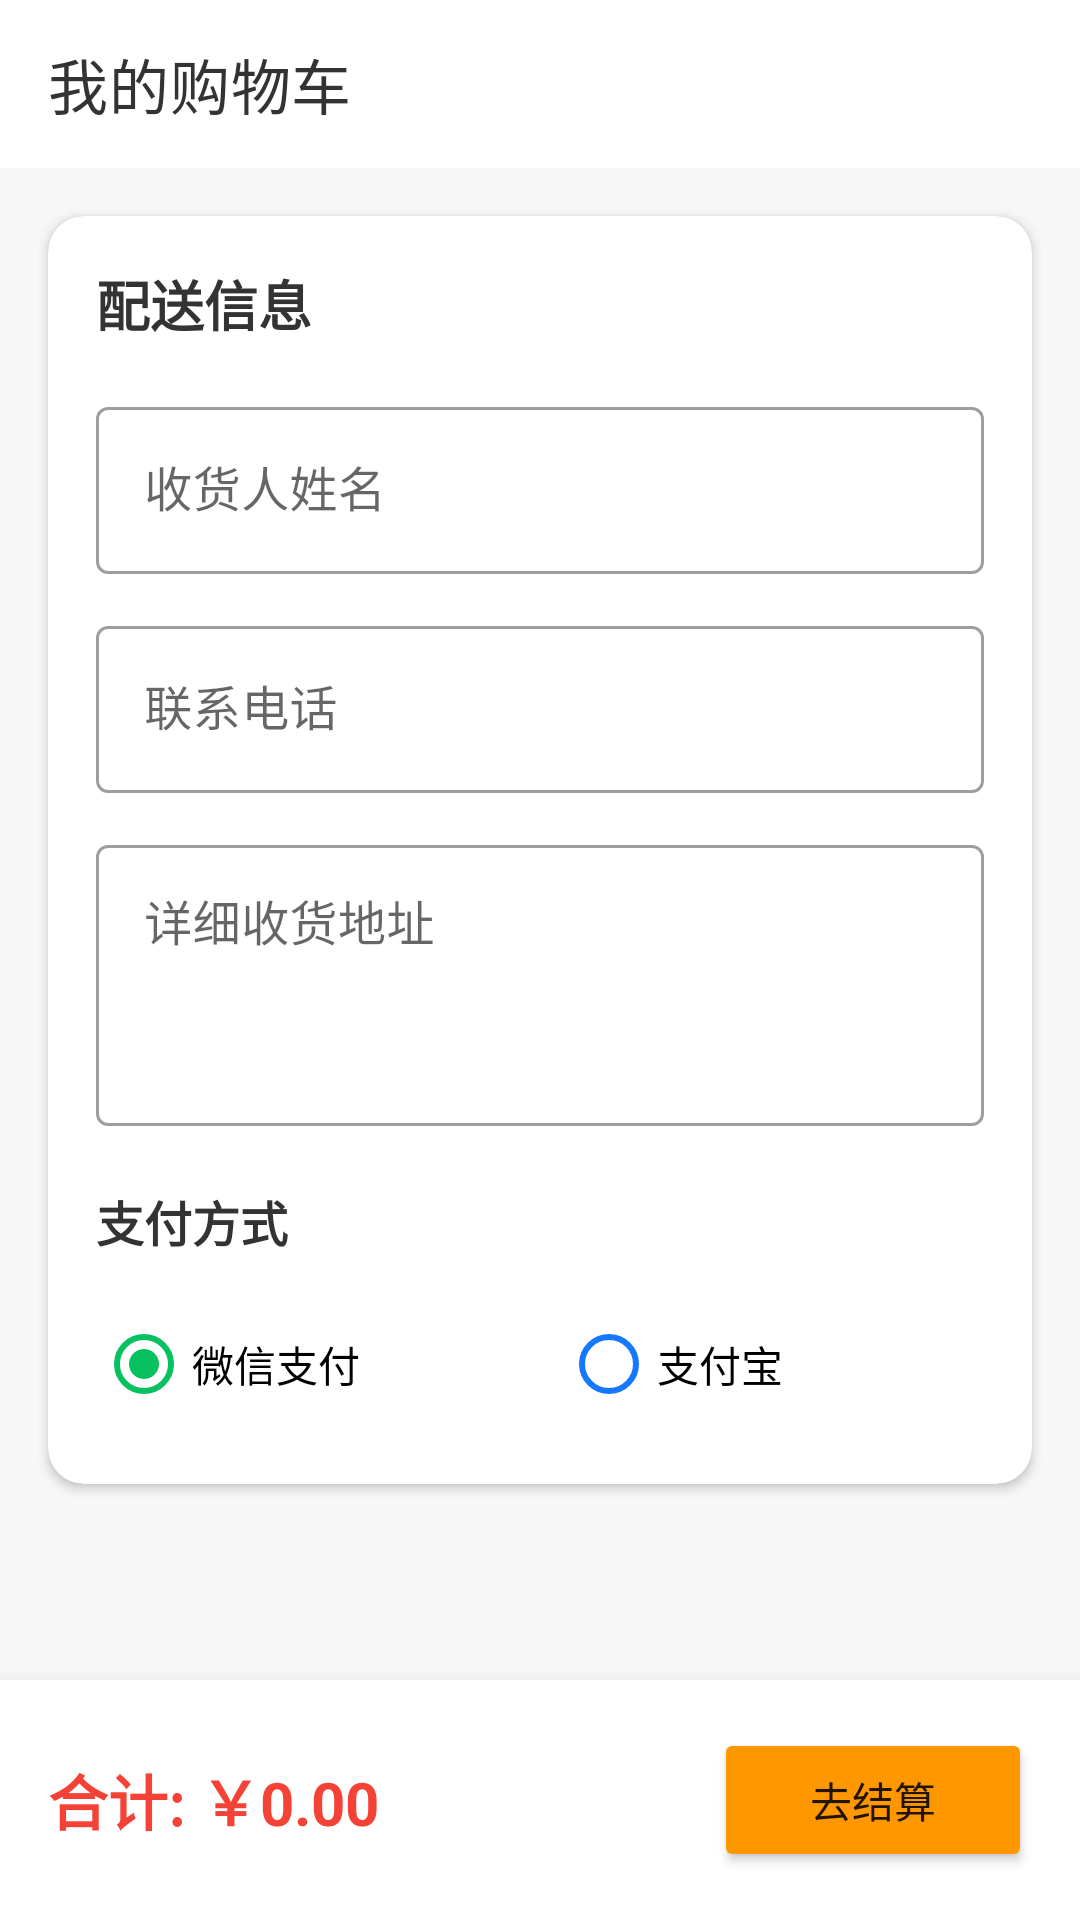

Write the Android layout XML for this screen, with the resource values it uses.
<!-- AndroidManifest.xml: application theme Theme.Final -->
<!-- res/layout/activity_cart.xml -->
<?xml version="1.0" encoding="utf-8"?>
<androidx.constraintlayout.widget.ConstraintLayout xmlns:android="http://schemas.android.com/apk/res/android"
    xmlns:app="http://schemas.android.com/apk/res-auto"
    xmlns:tools="http://schemas.android.com/tools"
    android:layout_width="match_parent"
    android:layout_height="match_parent"
    android:background="#F7F7F7">

    <com.google.android.material.appbar.AppBarLayout
        android:id="@+id/appBar"
        android:layout_width="match_parent"
        android:layout_height="wrap_content"
        app:layout_constraintTop_toTopOf="parent">

        <androidx.appcompat.widget.Toolbar
            android:id="@+id/toolbar"
            android:layout_width="match_parent"
            android:layout_height="?attr/actionBarSize"
            android:background="#FFFFFF"
            app:title="我的购物车"
            app:titleTextColor="#333333"/>
    </com.google.android.material.appbar.AppBarLayout>

    <androidx.core.widget.NestedScrollView
        android:layout_width="match_parent"
        android:layout_height="0dp"
        app:layout_constraintBottom_toTopOf="@id/bottomBar"
        app:layout_constraintTop_toBottomOf="@id/appBar">

        <LinearLayout
            android:layout_width="match_parent"
            android:layout_height="wrap_content"
            android:orientation="vertical"
            android:paddingBottom="16dp">

            <androidx.recyclerview.widget.RecyclerView
                android:id="@+id/rvCart"
                android:layout_width="match_parent"
                android:layout_height="wrap_content"
                android:nestedScrollingEnabled="false"
                tools:listitem="@layout/item_cart" />

            <com.google.android.material.card.MaterialCardView
                android:layout_width="match_parent"
                android:layout_height="wrap_content"
                android:layout_margin="16dp"
                app:cardCornerRadius="12dp"
                app:cardElevation="2dp">

                <LinearLayout
                    android:layout_width="match_parent"
                    android:layout_height="wrap_content"
                    android:orientation="vertical"
                    android:padding="16dp">

                    <TextView
                        android:layout_width="wrap_content"
                        android:layout_height="wrap_content"
                        android:layout_marginBottom="16dp"
                        android:text="配送信息"
                        android:textColor="#333333"
                        android:textSize="18sp"
                        android:textStyle="bold" />

                    <com.google.android.material.textfield.TextInputLayout
                        style="@style/Widget.MaterialComponents.TextInputLayout.OutlinedBox"
                        android:layout_width="match_parent"
                        android:layout_height="wrap_content"
                        android:layout_marginBottom="12dp"
                        android:hint="收货人姓名">

                        <com.google.android.material.textfield.TextInputEditText
                            android:id="@+id/etName"
                            android:layout_width="match_parent"
                            android:layout_height="wrap_content"
                            android:inputType="textPersonName" />
                    </com.google.android.material.textfield.TextInputLayout>

                    <com.google.android.material.textfield.TextInputLayout
                        style="@style/Widget.MaterialComponents.TextInputLayout.OutlinedBox"
                        android:layout_width="match_parent"
                        android:layout_height="wrap_content"
                        android:layout_marginBottom="12dp"
                        android:hint="联系电话">

                        <com.google.android.material.textfield.TextInputEditText
                            android:id="@+id/etPhone"
                            android:layout_width="match_parent"
                            android:layout_height="wrap_content"
                            android:inputType="phone" />
                    </com.google.android.material.textfield.TextInputLayout>

                    <com.google.android.material.textfield.TextInputLayout
                        style="@style/Widget.MaterialComponents.TextInputLayout.OutlinedBox"
                        android:layout_width="match_parent"
                        android:layout_height="wrap_content"
                        android:hint="详细收货地址">

                        <com.google.android.material.textfield.TextInputEditText
                            android:id="@+id/etAddress"
                            android:layout_width="match_parent"
                            android:layout_height="wrap_content"
                            android:gravity="top"
                            android:inputType="textMultiLine"
                            android:lines="3" />
                    </com.google.android.material.textfield.TextInputLayout>

                    <TextView
                        android:layout_width="wrap_content"
                        android:layout_height="wrap_content"
                        android:layout_marginTop="20dp"
                        android:layout_marginBottom="12dp"
                        android:text="支付方式"
                        android:textColor="#333333"
                        android:textSize="16sp"
                        android:textStyle="bold" />

                    <RadioGroup
                        android:id="@+id/rgPayment"
                        android:layout_width="match_parent"
                        android:layout_height="wrap_content"
                        android:orientation="horizontal">

                        <RadioButton
                            android:id="@+id/rbWechat"
                            android:layout_width="wrap_content"
                            android:layout_height="wrap_content"
                            android:layout_weight="1"
                            android:checked="true"
                            android:text="微信支付"
                            android:buttonTint="#07C160" />

                        <RadioButton
                            android:id="@+id/rbAlipay"
                            android:layout_width="wrap_content"
                            android:layout_height="wrap_content"
                            android:layout_weight="1"
                            android:text="支付宝"
                            android:buttonTint="#1677FF" />
                    </RadioGroup>

                </LinearLayout>
            </com.google.android.material.card.MaterialCardView>
        </LinearLayout>
    </androidx.core.widget.NestedScrollView>

    <LinearLayout
        android:id="@+id/bottomBar"
        android:layout_width="match_parent"
        android:layout_height="80dp"
        android:background="#FFFFFF"
        android:elevation="8dp"
        android:orientation="horizontal"
        android:padding="16dp"
        android:gravity="center_vertical"
        app:layout_constraintBottom_toBottomOf="parent">

        <TextView
            android:id="@+id/tvTotal"
            android:layout_width="0dp"
            android:layout_height="wrap_content"
            android:layout_weight="1"
            android:text="合计: ￥0.00"
            android:textSize="20sp"
            android:textStyle="bold"
            android:textColor="#F44336"/>

        <Button
            android:id="@+id/btnCheckout"
            android:layout_width="wrap_content"
            android:layout_height="match_parent"
            android:text="去结算"
            android:backgroundTint="#FF9800"
            app:cornerRadius="24dp"
            android:paddingStart="32dp"
            android:paddingEnd="32dp"/>
    </LinearLayout>

</androidx.constraintlayout.widget.ConstraintLayout>
<!-- res/layout/item_cart.xml (included above) -->
<?xml version="1.0" encoding="utf-8"?>
<com.google.android.material.card.MaterialCardView xmlns:android="http://schemas.android.com/apk/res/android"
    xmlns:app="http://schemas.android.com/apk/res-auto"
    android:layout_width="match_parent"
    android:layout_height="wrap_content"
    android:layout_marginHorizontal="16dp"
    android:layout_marginVertical="8dp"
    app:cardCornerRadius="8dp"
    app:cardElevation="1dp">

    <LinearLayout
        android:layout_width="match_parent"
        android:layout_height="wrap_content"
        android:orientation="horizontal"
        android:padding="12dp"
        android:gravity="center_vertical">

        <TextView
            android:id="@+id/tvFoodName"
            android:layout_width="0dp"
            android:layout_height="wrap_content"
            android:layout_weight="1"
            android:text="菜品名称"
            android:textSize="16sp"
            android:textColor="#333333"/>

        <TextView
            android:id="@+id/tvQuantity"
            android:layout_width="wrap_content"
            android:layout_height="wrap_content"
            android:text="x1"
            android:textSize="14sp"
            android:textColor="#666666"
            android:layout_marginEnd="16dp"/>

        <TextView
            android:id="@+id/tvPrice"
            android:layout_width="wrap_content"
            android:layout_height="wrap_content"
            android:text="￥0.00"
            android:textSize="16sp"
            android:textColor="#333333"
            android:textStyle="bold"/>
    </LinearLayout>
</com.google.android.material.card.MaterialCardView>
<!-- resources referenced by this layout -->
<resources>
  <style name="Theme.Final" parent="Theme.MaterialComponents.DayNight.NoActionBar">
          
          <item name="colorPrimary">#FF9800</item>
          <item name="colorPrimaryVariant">#F57C00</item>
          <item name="colorOnPrimary">@color/white</item>
          
          <item name="colorSecondary">#FFC107</item>
          <item name="colorSecondaryVariant">#FFA000</item>
          <item name="colorOnSecondary">@color/black</item>
          
          <item name="android:statusBarColor">#F57C00</item>
          
      </style>
  <!-- not gathered from this repository: default colours our renderer supplied (Android Studio template values) -->
  <color name="black">#FF000000</color>
  <color name="white">#FFFFFFFF</color>
</resources>
